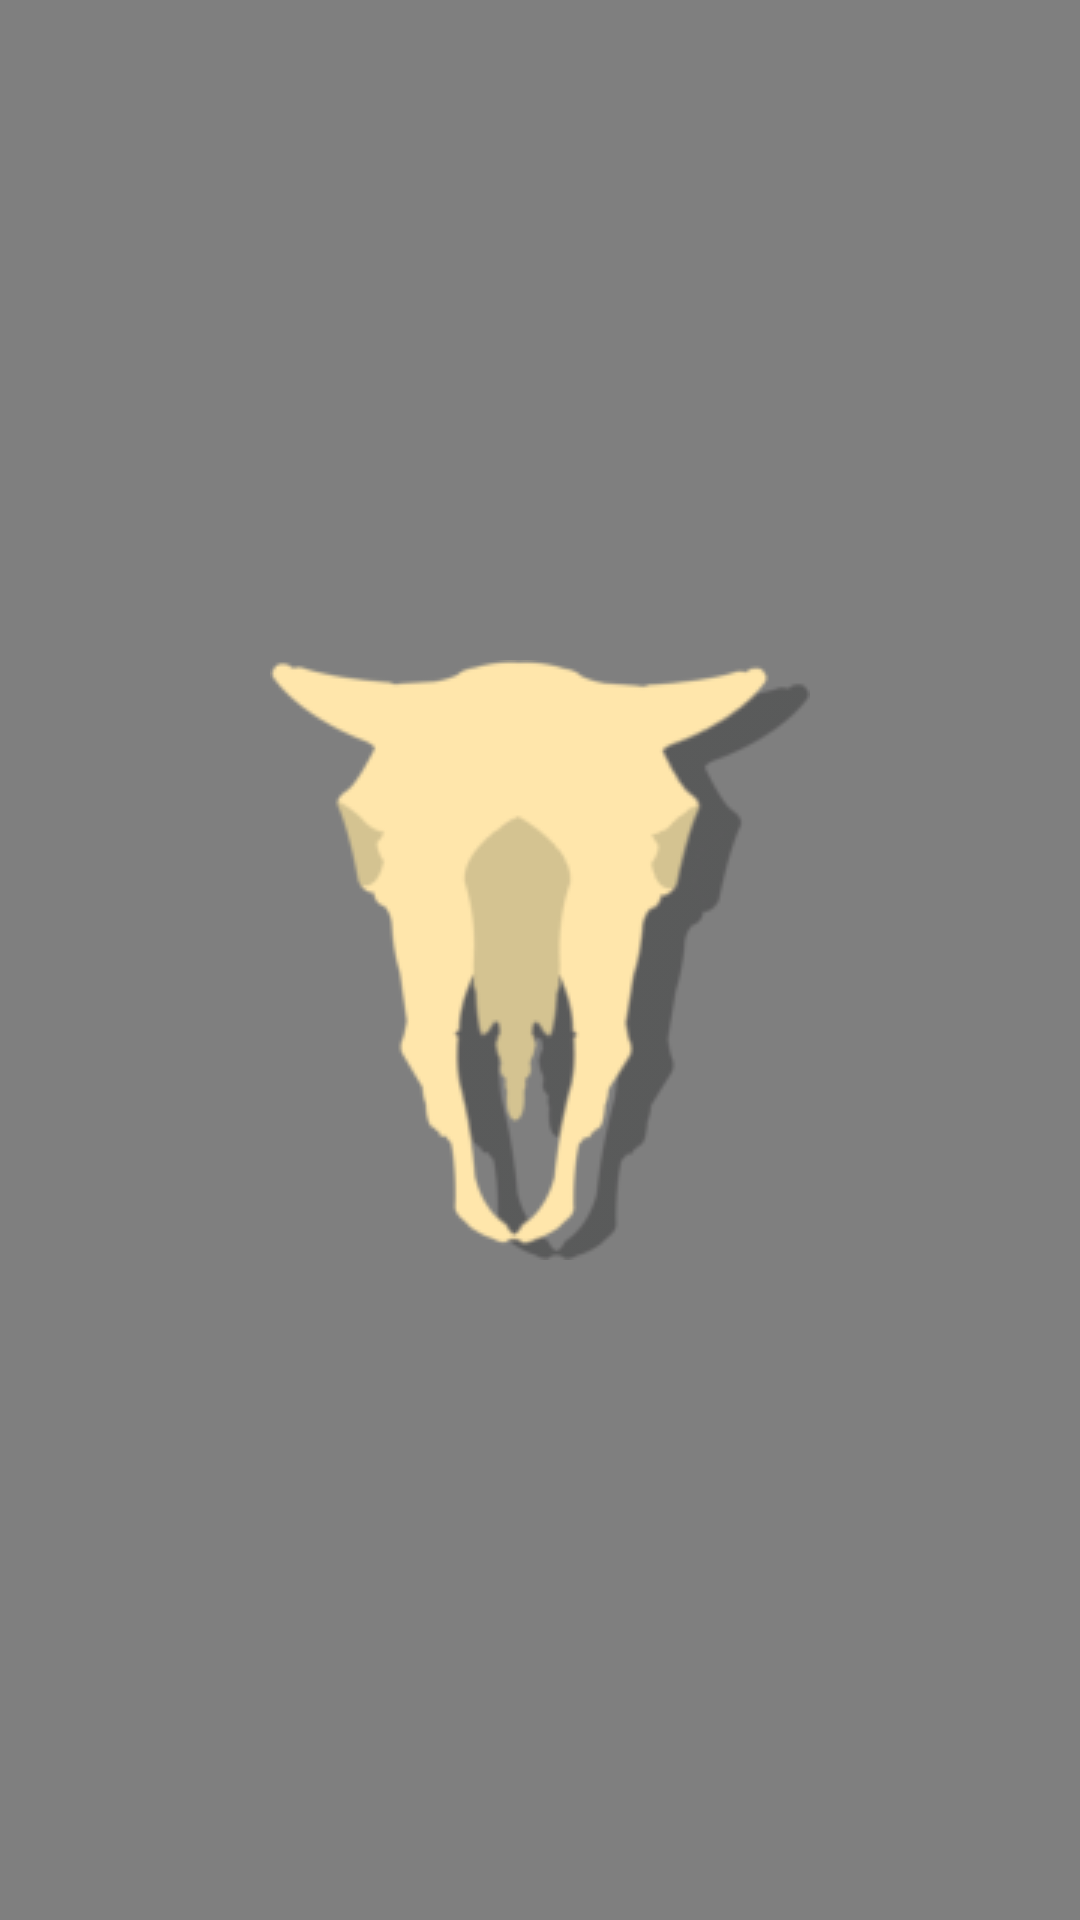

Layout XML and referenced resources for this Android screen:
<!-- AndroidManifest.xml: application theme AppTheme -->
<!-- res/layout/fragment_spolecznosc.xml -->
<?xml version="1.0" encoding="utf-8"?>
<android.support.constraint.ConstraintLayout xmlns:android="http://schemas.android.com/apk/res/android"
    xmlns:app="http://schemas.android.com/apk/res-auto"
    xmlns:tools="http://schemas.android.com/tools"
    android:layout_width="match_parent"
    android:layout_height="match_parent"
    tools:context=".SpolecznoscFragment">

    <WebView
        android:id="@+id/instagram"
        android:layout_width="match_parent"
        android:layout_height="match_parent"/>

    <android.support.constraint.ConstraintLayout
        android:id="@+id/spolecznosc_image"
        android:layout_width="wrap_content"
        android:layout_height="wrap_content"
        app:layout_constraintBottom_toBottomOf="parent"
        app:layout_constraintEnd_toEndOf="parent"
        app:layout_constraintStart_toStartOf="parent"
        app:layout_constraintTop_toTopOf="parent">

        <ImageView
            android:layout_width="wrap_content"
            android:layout_height="wrap_content"
            android:src="@drawable/czaszka_loading" />

        <TextView
            android:id="@+id/spolecznosc_text"
            android:layout_width="wrap_content"
            android:layout_height="wrap_content"
            android:layout_marginEnd="12dp"
            android:layout_marginRight="12dp"
            app:layout_constraintEnd_toEndOf="parent"
            app:layout_constraintStart_toStartOf="parent"
            app:layout_constraintTop_toTopOf="parent" />

    </android.support.constraint.ConstraintLayout>
</android.support.constraint.ConstraintLayout>
<!-- resources referenced by this layout -->
<resources>
  <!-- drawable czaszka_loading: png bitmap (drawable, 18838 bytes) -->
  <style name="AppTheme" parent="android:Theme.Holo.Light.DarkActionBar">
          <item name="android:textColor">#000000</item>
          <item name="android:textSize">14dp</item>
      </style>
</resources>
